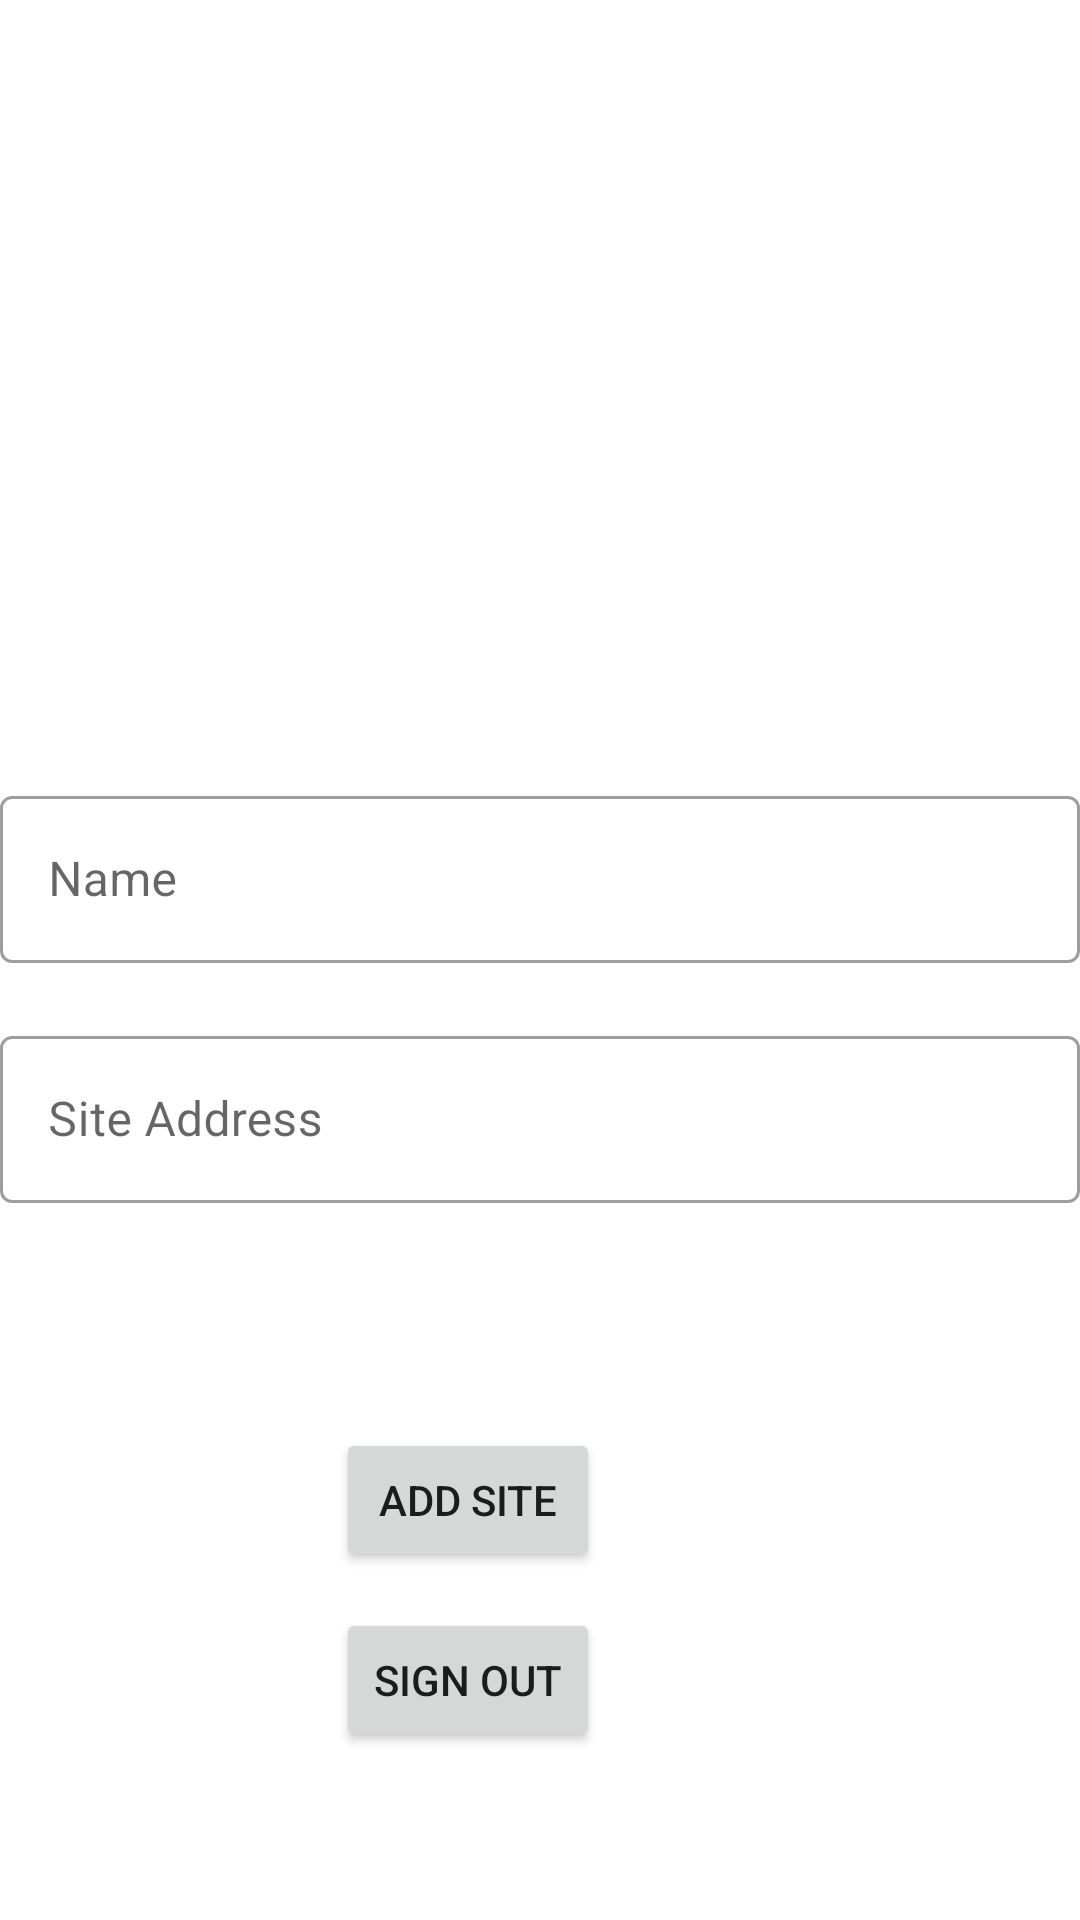

Write the Android layout XML for this screen, with the resource values it uses.
<!-- AndroidManifest.xml: application theme Theme.BuildIt -->
<!-- res/layout/activity_add_site.xml -->
<?xml version="1.0" encoding="utf-8"?>
<androidx.constraintlayout.widget.ConstraintLayout xmlns:android="http://schemas.android.com/apk/res/android"
    xmlns:app="http://schemas.android.com/apk/res-auto"
    xmlns:tools="http://schemas.android.com/tools"
    android:layout_width="match_parent"
    android:layout_height="match_parent"
    tools:context=".Activities.SiteActivities.AddSiteActivity">


    <com.google.android.material.textfield.TextInputLayout

        style="@style/Widget.MaterialComponents.TextInputLayout.OutlinedBox"
        android:layout_width="match_parent"
        android:layout_height="wrap_content"
        android:hint="Name"
        android:layout_marginTop="260dp"
        app:layout_constraintEnd_toEndOf="parent"
        app:layout_constraintStart_toStartOf="parent"
        app:layout_constraintTop_toTopOf="parent">

        <com.google.android.material.textfield.TextInputEditText
            android:layout_width="match_parent"
            android:id="@+id/name_site"
            android:layout_height="wrap_content" />

    </com.google.android.material.textfield.TextInputLayout>
    <com.google.android.material.textfield.TextInputLayout

        style="@style/Widget.MaterialComponents.TextInputLayout.OutlinedBox"
        android:layout_width="match_parent"
        android:layout_height="wrap_content"
        android:hint="Site Address "
        android:layout_marginTop="340dp"
        app:layout_constraintEnd_toEndOf="parent"
        app:layout_constraintStart_toStartOf="parent"
        app:layout_constraintTop_toTopOf="parent">

        <com.google.android.material.textfield.TextInputEditText
            android:id="@+id/address_site"
            android:layout_width="match_parent"
            android:layout_height="wrap_content" />

    </com.google.android.material.textfield.TextInputLayout>

    <Button
        android:id="@+id/add_sitebtn"
        android:layout_width="wrap_content"
        android:layout_height="wrap_content"
        android:layout_marginTop="476dp"
        android:layout_marginEnd="160dp"
        android:text="Add Site"
        app:layout_constraintEnd_toEndOf="parent"
        app:layout_constraintTop_toTopOf="parent" />

    <Button
        android:id="@+id/sign_out_btn"
        android:layout_width="wrap_content"
        android:layout_height="wrap_content"
        android:layout_marginTop="536dp"
        android:layout_marginEnd="160dp"
        android:text="Sign Out"
        app:layout_constraintEnd_toEndOf="parent"
        app:layout_constraintTop_toTopOf="parent" />


</androidx.constraintlayout.widget.ConstraintLayout>
<!-- resources referenced by this layout -->
<resources>
  <style name="Theme.BuildIt" parent="Theme.MaterialComponents.DayNight.NoActionBar">
          
          <item name="colorPrimary">@color/black</item>
          <item name="colorPrimaryVariant">@color/purple_700</item>
          <item name="colorOnPrimary">@color/white</item>
          
          <item name="colorSecondary">@color/teal_200</item>
          <item name="colorSecondaryVariant">@color/teal_700</item>
          <item name="colorOnSecondary">@color/black</item>
          
          <item name="android:statusBarColor" tools:targetApi="l">?attr/colorPrimaryVariant</item>
          
  
      </style>
  <!-- not gathered from this repository: default colours our renderer supplied (Android Studio template values) -->
  <color name="purple_700">#FF3700B3</color>
  <color name="teal_200">#FF03DAC5</color>
  <color name="teal_700">#FF018786</color>
  <color name="black">#FF000000</color>
  <color name="white">#FFFFFFFF</color>
</resources>
